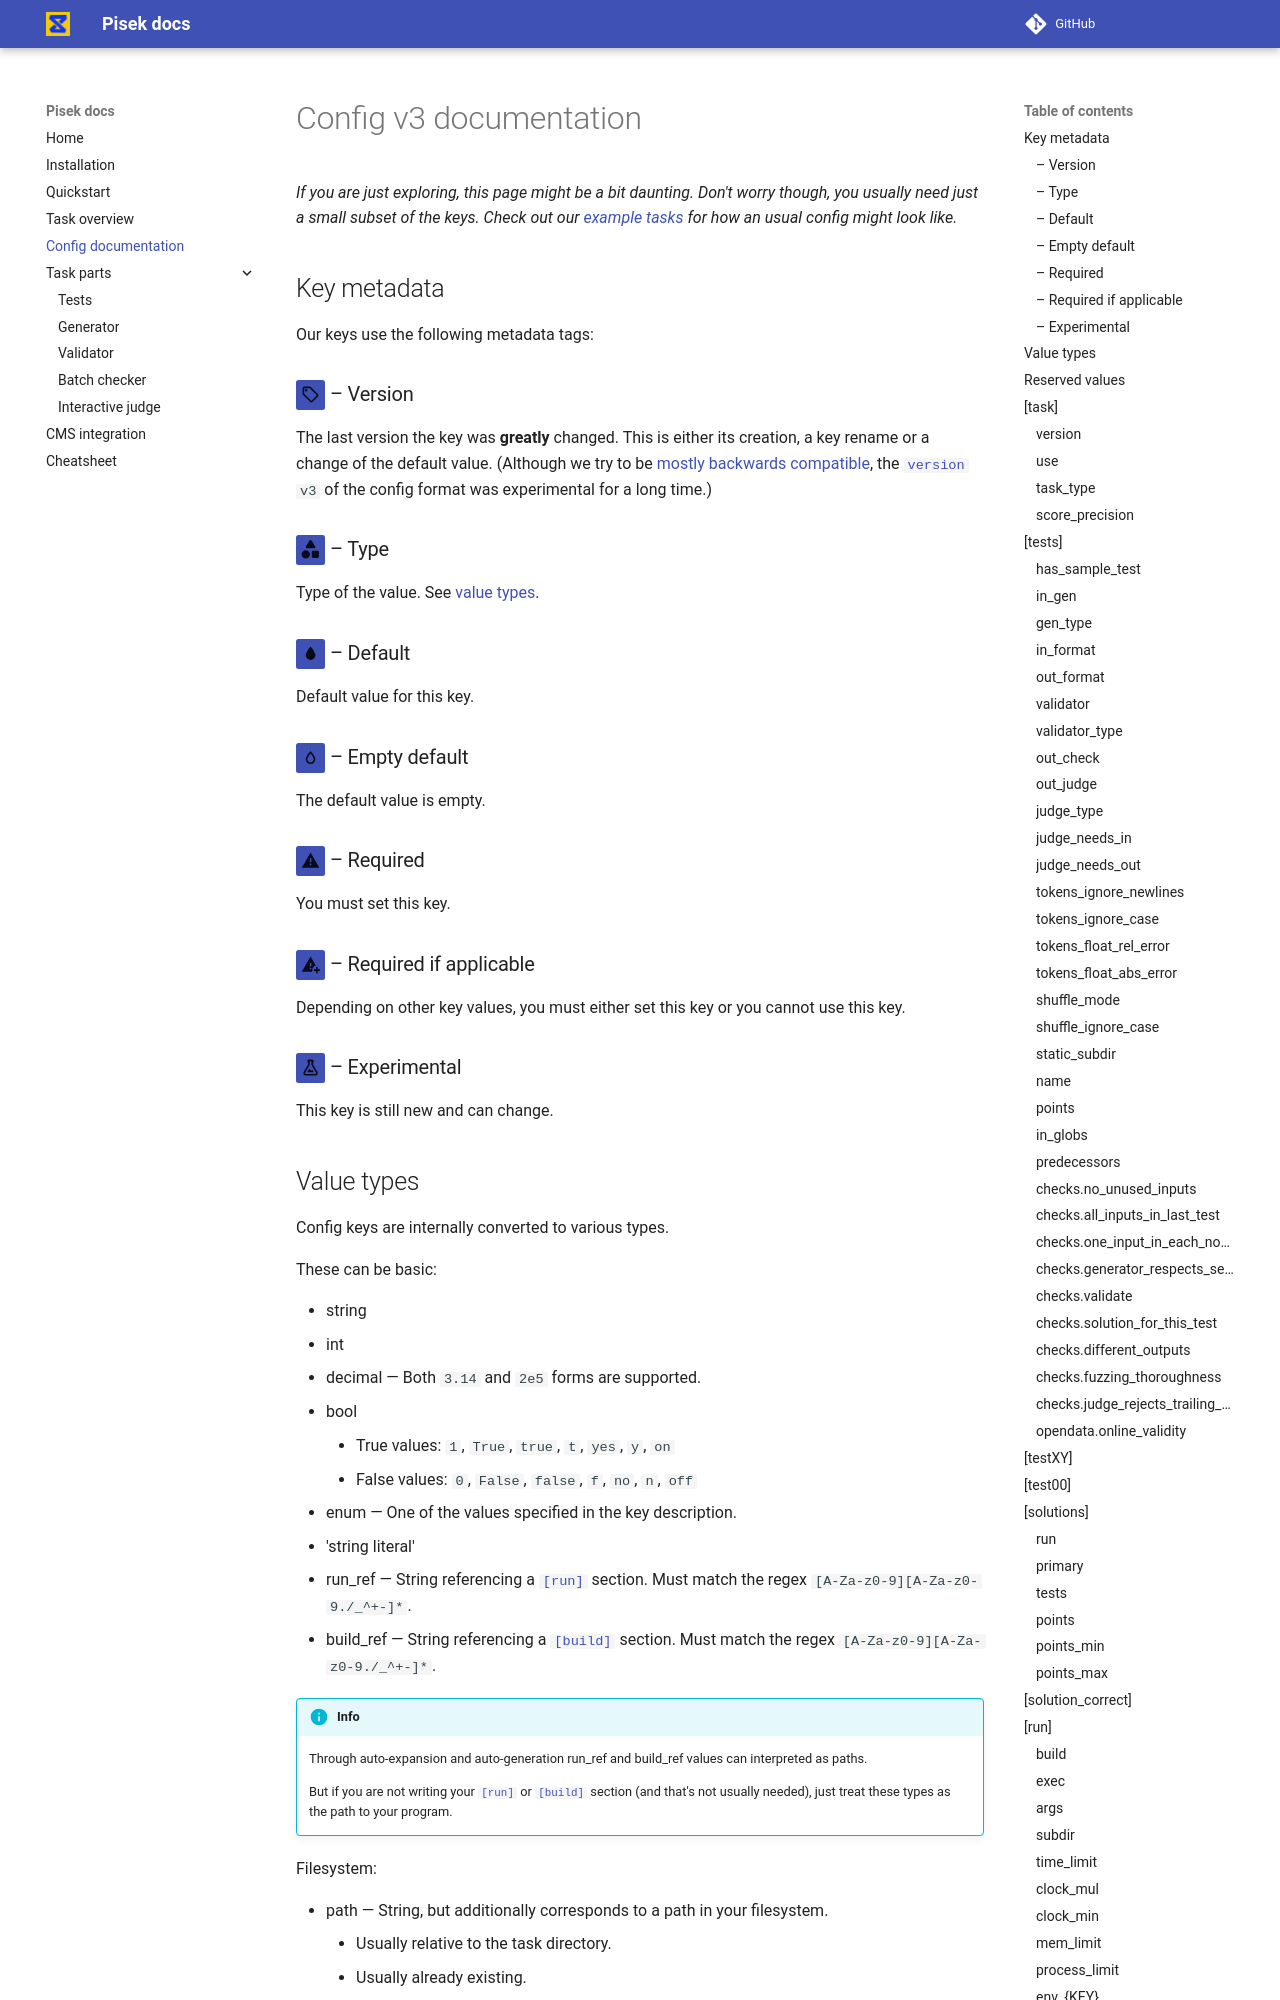

repository: piskoviste/pisek · page: config-v3-documentation/index.html · generator: mkdocs

# Config v3 documentation

*If you are just exploring, this page might be a bit daunting.
Don't worry though, you usually need just a small subset of the keys.
Check out our [example tasks](https://github.com/piskoviste/pisek/tree/master/examples)
for how an usual config might look like.*

## Key metadata

Our keys use the following metadata tags:

### <!-- md:version --> – Version {#metadata-version}

The last version the key was **greatly** changed. This is either
its creation, a key rename or a change of the default value.
(Although we try to be [mostly backwards compatible](https://www.explainxkcd.com/wiki/index.php/1172:_Workflow),
the [`version`](#version) `v3` of the config format was experimental for a long time.)

### <!-- md:type --> – Type

Type of the value. See [value types](#value-types).

### <!-- md:default --> – Default

Default value for this key.

### <!-- md:default-empty --> – Empty default

The default value is empty.

### <!-- md:flag required --> – Required

You must set this key.

### <!-- md:flag required-applicable --> – Required if applicable

Depending on other key values, you must either set this key or you cannot use this key.

### <!-- md:flag experimental --> – Experimental

This key is still new and can change.
